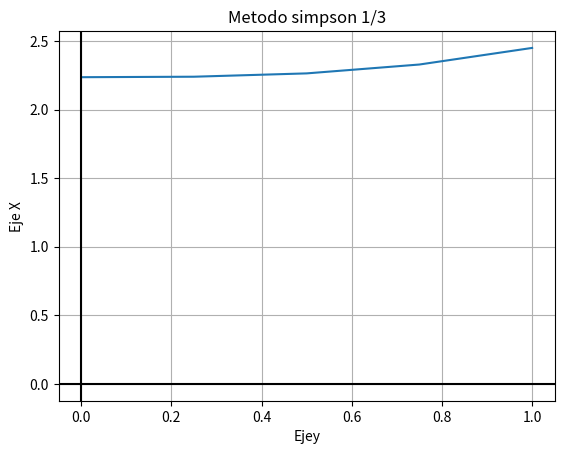

This chart was generated by the following Python code:
import matplotlib.pyplot as plt
import numpy as np #importacion de librerias 


def integracion_sim13(x, y): #Definicion de la funcion
 I = [] #Valor acumulado de la integral 

 if len(y) == len(x): #Comparar tamaño de los vectores de la variable 'x' y 'y'
    n = len(x) - 1 #cantidad de subintervalos 

    if n%2 == 0: #Verificacion del numero de subintervalos par
        a = x[0] #Limite de integracion inferior
        b = x[n] #Limite de integracion superior        
        sumy1 = 0 #Sumatoria del valor de la funcion en las posiciones impares
        sumy2 = 0 #Sumatoria del valor de la funcion en las posiciones pares 

        for i in range(1, n): #ciclo para llevar a cabo las sumatorias 

            if i%2 != 0: #Condicional para posiciones impares
                sumy1 += y[i] #Sumatoria de impares 

            else:
                sumy2 += y[i] #Sumatoria de pares 

        I = round((b - a)*(y[0] + 4*sumy1 + 2*sumy2 + y[n])/(3*n), 6) #Formula de la regla de simpson 1/3 multiple

    else:
     print("+") 

 else:
    print("'x' y 'y' deben ser del mismo tamaño") 

 return(I) 

#DATOS DE ENTRADA
a = 0 #Limite de integracion inferior del problema
b = 1 #Limite de integracion superior del problema
n = 4 #Cantidad de subintervalos 

#DATOS DE ENTRADA FUNCION
x = np.linspace(a, b, n + 1) #Vector de datos en 'x'

y= np.sqrt(5+x**3)

print(integracion_sim13(x, y)) #solucion numerica de la integral 

#Graficación
def funcion(x):
 f = np.sqrt(5+x**3)
 return f 

yn = funcion(x)
plt.plot(x, yn) # frafica la funcion (establece el plano, traza la grafica)
plt.grid(True)
plt.axhline(0, color="black") # establece las lineas de origen en x y el color
plt.axvline(0, color="black") # establece las lineas de origen en y y el color
plt.title("Metodo simpson 1/3")
plt.ylabel("Eje X")
plt.xlabel("Ejey")
plt.show()